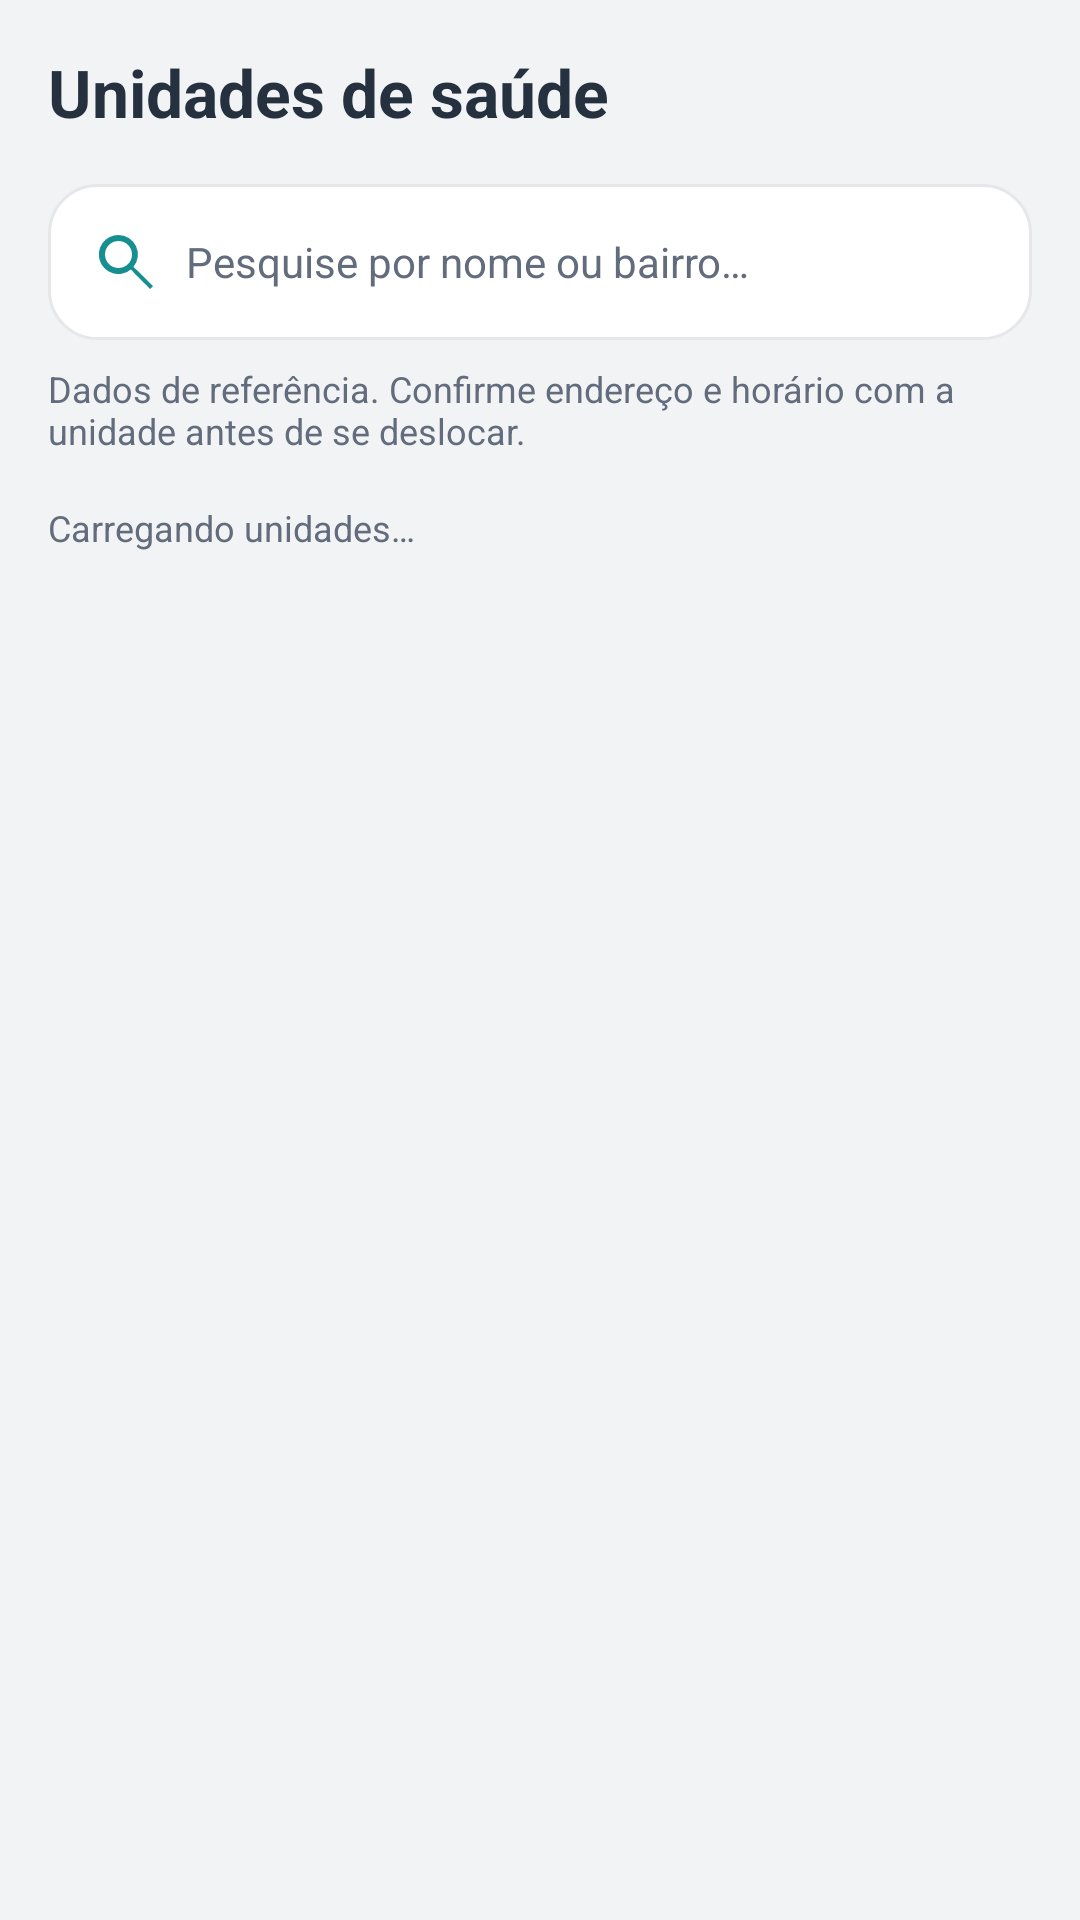

Produce the Android XML layout that renders to this screen, including the resource entries it uses.
<!-- AndroidManifest.xml: application theme Theme.SaudeFacil -->
<!-- res/layout/fragment_unidades.xml -->
<?xml version="1.0" encoding="utf-8"?>
<LinearLayout xmlns:android="http://schemas.android.com/apk/res/android"
    android:layout_width="match_parent" android:layout_height="match_parent"
    android:orientation="vertical" android:padding="@dimen/screen_padding">
    <TextView style="@style/CardTitle" android:text="@string/unidades_title"
        android:textSize="@dimen/title_size" />
    <EditText android:id="@+id/unit_search"
        android:layout_width="match_parent" android:layout_height="wrap_content"
        android:minHeight="@dimen/unit_touch_target"
        android:layout_marginTop="@dimen/spacing_medium"
        android:background="@drawable/bg_surface"
        android:padding="@dimen/card_padding"
        android:drawableStart="@drawable/ic_search"
        android:drawablePadding="@dimen/spacing_small"
        android:hint="@string/unit_search_hint"
        android:textColor="@color/text_primary" android:textColorHint="@color/text_secondary"
        android:textSize="@dimen/body_size" android:inputType="text"
        android:singleLine="true" android:imeOptions="actionDone" />
    <TextView style="@style/CardCaption" android:text="@string/unit_reference_notice"
        android:layout_marginTop="@dimen/spacing_small" />
    <TextView android:id="@+id/unit_status" style="@style/CardCaption"
        android:text="@string/unit_loading" android:accessibilityLiveRegion="polite"
        android:layout_marginTop="@dimen/spacing_medium" />
    <androidx.recyclerview.widget.RecyclerView android:id="@+id/unit_list"
        android:layout_width="match_parent" android:layout_height="0dp"
        android:layout_weight="1" android:layout_marginTop="@dimen/spacing_medium"
        android:clipToPadding="false" android:paddingBottom="@dimen/spacing_small" />
</LinearLayout>
<!-- resources referenced by this layout -->
<resources>
  <color name="text_primary">#263140</color>
  <color name="text_secondary">#626C7D</color>
  <dimen name="body_size">14sp</dimen>
  <dimen name="card_padding">14dp</dimen>
  <dimen name="screen_padding">16dp</dimen>
  <dimen name="spacing_medium">16dp</dimen>
  <dimen name="spacing_small">8dp</dimen>
  <dimen name="title_size">22sp</dimen>
  <dimen name="unit_touch_target">48dp</dimen>
  <!-- drawable bg_surface (drawable) -->
  <shape xmlns:android="http://schemas.android.com/apk/res/android">
      <solid android:color="@color/surface" />
      <corners android:radius="@dimen/card_radius" />
      <stroke android:width="@dimen/stroke_width" android:color="@color/outline" />
  </shape>
  <!-- drawable ic_search (drawable) -->
  <vector xmlns:android="http://schemas.android.com/apk/res/android" android:width="@dimen/icon_size" android:height="@dimen/icon_size" android:viewportWidth="24" android:viewportHeight="24">
      <path android:fillColor="@color/primary" android:pathData="M9.5,3a6.5,6.5 0,1 0,4.1 11.5L20,21l1,-1 -6.5,-6.4A6.5,6.5 0,0 0,9.5 3zM9.5,5a4.5,4.5 0,1 1,0 9a4.5,4.5 0,0 1,0 -9z" />
  </vector>
  <string name="unidades_title">Unidades de saúde</string>
  <string name="unit_loading">Carregando unidades…</string>
  <string name="unit_reference_notice">Dados de referência. Confirme endereço e horário com a unidade antes de se deslocar.</string>
  <string name="unit_search_hint">Pesquise por nome ou bairro…</string>
  <style name="CardCaption">
          <item name="android:layout_width">match_parent</item>
          <item name="android:layout_height">wrap_content</item>
          <item name="android:textColor">@color/text_secondary</item>
          <item name="android:textSize">@dimen/caption_size</item>
      </style>
  <style name="CardTitle">
          <item name="android:layout_width">match_parent</item>
          <item name="android:layout_height">wrap_content</item>
          <item name="android:textColor">@color/text_primary</item>
          <item name="android:textSize">@dimen/card_title_size</item>
          <item name="android:textStyle">bold</item>
      </style>
  <style name="Theme.SaudeFacil" parent="Theme.Material3.DayNight.NoActionBar">
          <item name="colorPrimary">@color/primary</item>
          <item name="colorOnPrimary">@color/on_primary</item>
          <item name="colorSecondary">@color/primary</item>
          <item name="colorSurface">@color/surface</item>
          <item name="colorOnSurface">@color/text_primary</item>
          <item name="android:colorBackground">@color/background</item>
          <item name="android:windowLightStatusBar">true</item>
      </style>
  <color name="surface">#FFFFFF</color>
  <dimen name="card_radius">16dp</dimen>
  <dimen name="stroke_width">1dp</dimen>
  <color name="outline">#E5E7EB</color>
  <dimen name="icon_size">24dp</dimen>
  <color name="primary">#168F90</color>
  <dimen name="caption_size">12sp</dimen>
  <dimen name="card_title_size">16sp</dimen>
  <color name="on_primary">#FFFFFF</color>
  <color name="background">#F2F3F5</color>
</resources>
